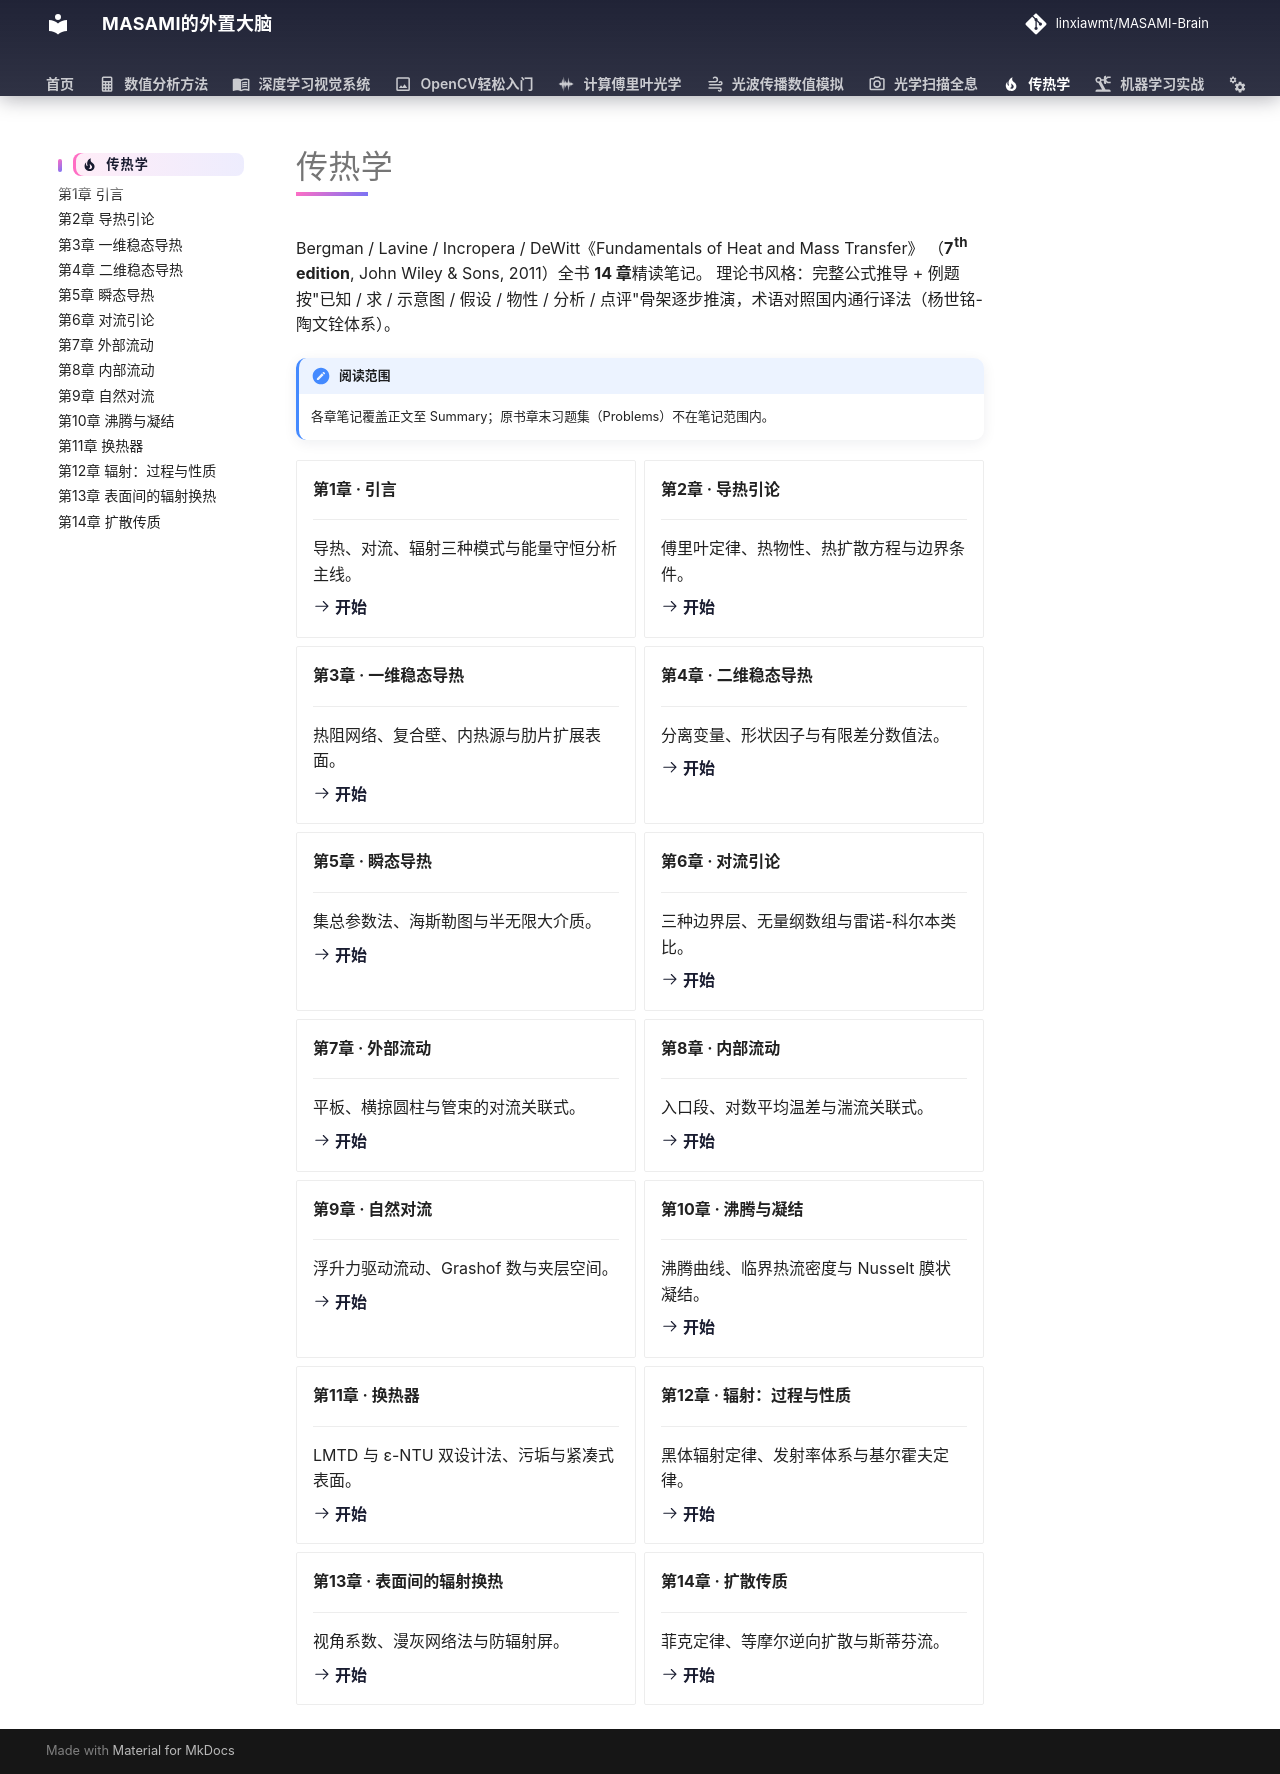

repository: linxiawmt/MASAMI-Brain · page: 传热学/index.html · generator: mkdocs

---
icon: material/fire
---

# 传热学

Bergman / Lavine / Incropera / DeWitt《Fundamentals of Heat and Mass Transfer》
（**7th edition**, John Wiley & Sons, 2011）全书 **14 章**精读笔记。
理论书风格：完整公式推导 + 例题按"已知 / 求 / 示意图 / 假设 / 物性 / 分析 / 点评"骨架逐步推演，术语对照国内通行译法（杨世铭-陶文铨体系）。

!!! note "阅读范围"
    各章笔记覆盖正文至 Summary；原书章末习题集（Problems）不在笔记范围内。

<div class="grid cards" markdown>

-   **第1章 · 引言**

    ---

    导热、对流、辐射三种模式与能量守恒分析主线。

    [:octicons-arrow-right-24: 开始](ch01.md)

-   **第2章 · 导热引论**

    ---

    傅里叶定律、热物性、热扩散方程与边界条件。

    [:octicons-arrow-right-24: 开始](ch02.md)

-   **第3章 · 一维稳态导热**

    ---

    热阻网络、复合壁、内热源与肋片扩展表面。

    [:octicons-arrow-right-24: 开始](ch03.md)

-   **第4章 · 二维稳态导热**

    ---

    分离变量、形状因子与有限差分数值法。

    [:octicons-arrow-right-24: 开始](ch04.md)

-   **第5章 · 瞬态导热**

    ---

    集总参数法、海斯勒图与半无限大介质。

    [:octicons-arrow-right-24: 开始](ch05.md)

-   **第6章 · 对流引论**

    ---

    三种边界层、无量纲数组与雷诺-科尔本类比。

    [:octicons-arrow-right-24: 开始](ch06.md)

-   **第7章 · 外部流动**

    ---

    平板、横掠圆柱与管束的对流关联式。

    [:octicons-arrow-right-24: 开始](ch07.md)

-   **第8章 · 内部流动**

    ---

    入口段、对数平均温差与湍流关联式。

    [:octicons-arrow-right-24: 开始](ch08.md)

-   **第9章 · 自然对流**

    ---

    浮升力驱动流动、Grashof 数与夹层空间。

    [:octicons-arrow-right-24: 开始](ch09.md)

-   **第10章 · 沸腾与凝结**

    ---

    沸腾曲线、临界热流密度与 Nusselt 膜状凝结。

    [:octicons-arrow-right-24: 开始](ch10.md)

-   **第11章 · 换热器**

    ---

    LMTD 与 ε-NTU 双设计法、污垢与紧凑式表面。

    [:octicons-arrow-right-24: 开始](ch11.md)

-   **第12章 · 辐射：过程与性质**

    ---

    黑体辐射定律、发射率体系与基尔霍夫定律。

    [:octicons-arrow-right-24: 开始](ch12.md)

-   **第13章 · 表面间的辐射换热**

    ---

    视角系数、漫灰网络法与防辐射屏。

    [:octicons-arrow-right-24: 开始](ch13.md)

-   **第14章 · 扩散传质**

    ---

    菲克定律、等摩尔逆向扩散与斯蒂芬流。

    [:octicons-arrow-right-24: 开始](ch14.md)

</div>
